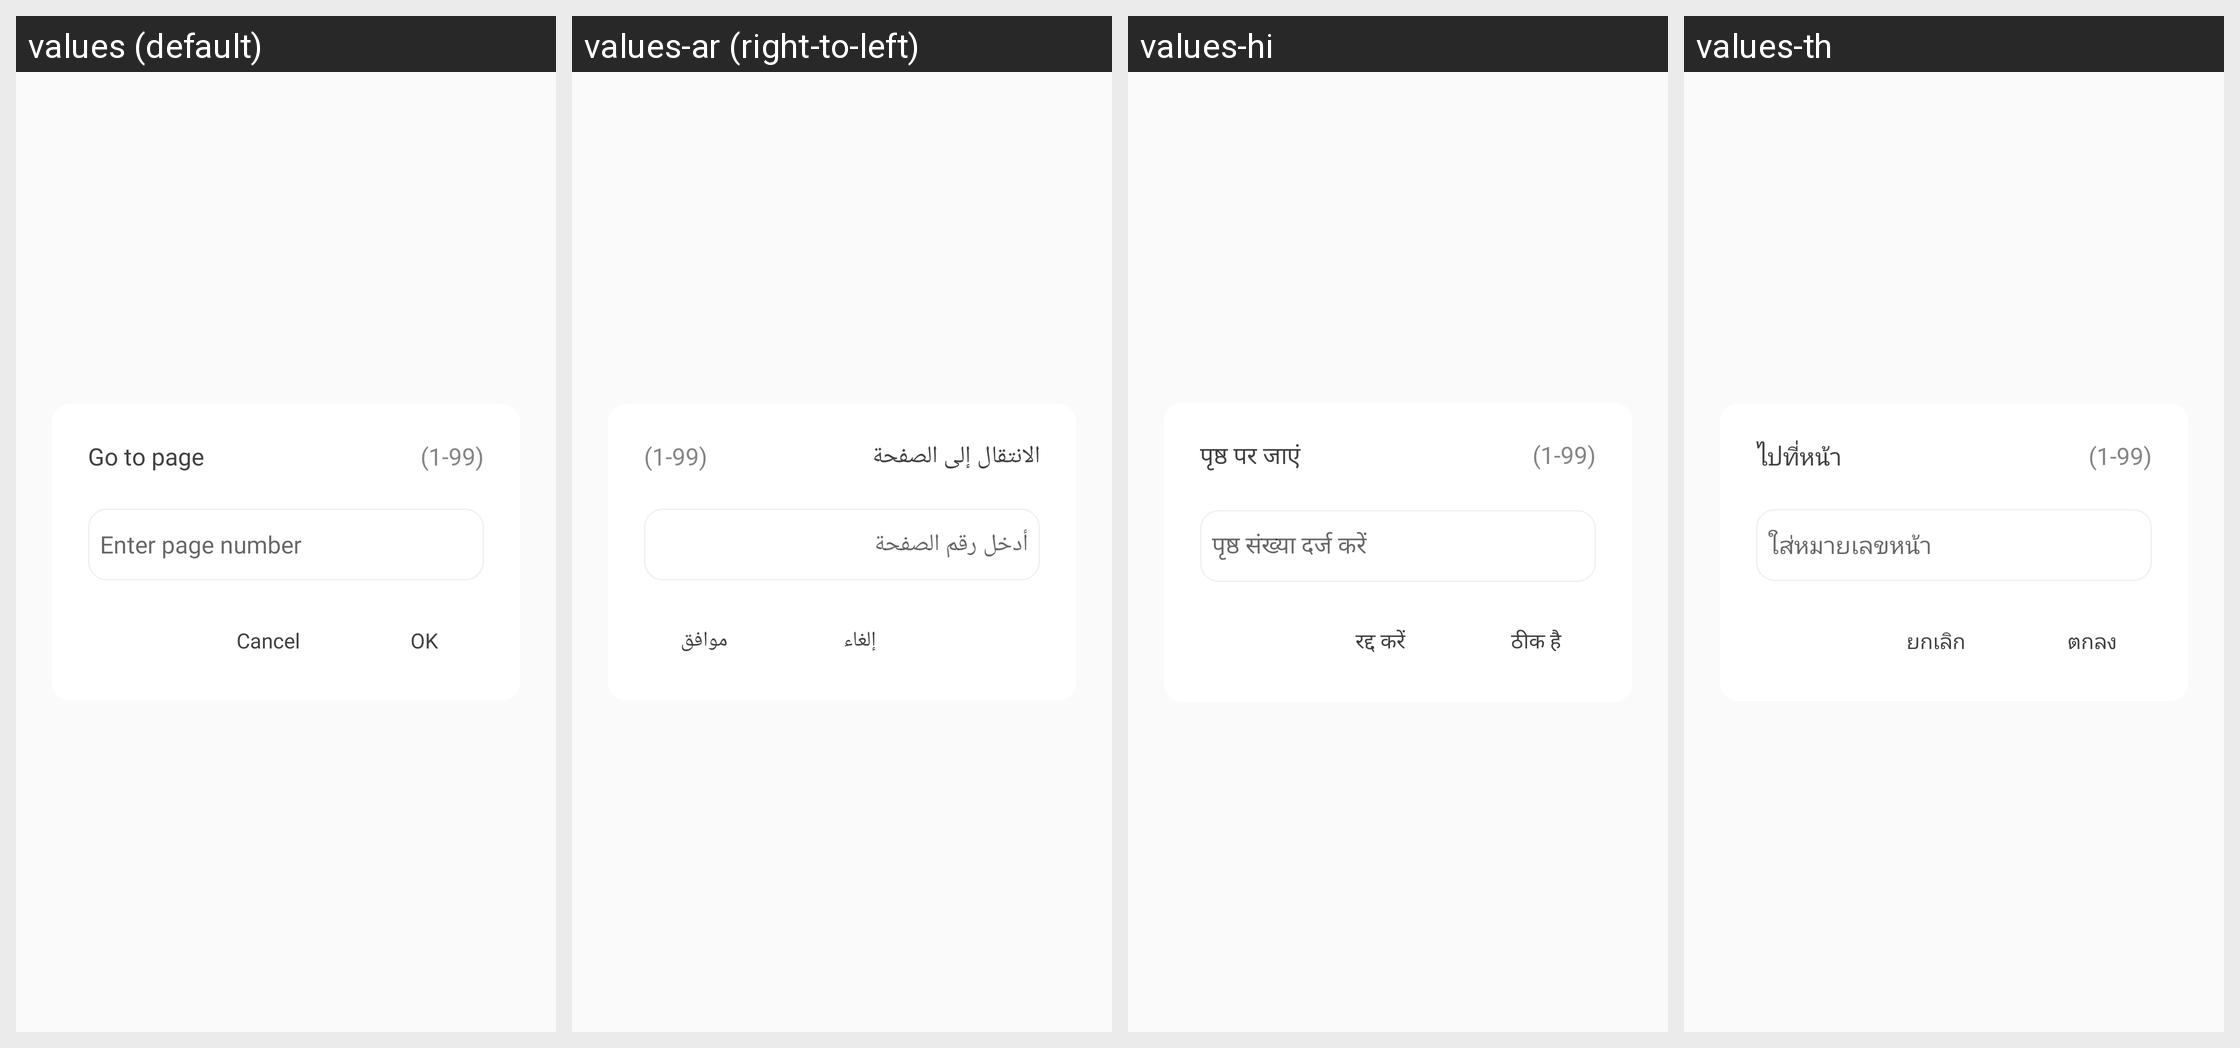

Locale-by-locale string values for the Android screen shown in this grid:
Android screen res/layout/dialog_goto_page.xml rendered under 4 locales, left to right: values (default), values-ar (right-to-left), values-hi, values-th. Device: Nexus 5 (rendered at 1080×1920; each locale shown at half size, 540×960, under a caption strip naming it); theme AppTheme.
Other locales in the repository, not shown: values-cs, values-de, values-es, values-in, values-it, values-ja, values-ko, values-pl, values-pt, values-ro, values-ru, values-sv, values-vi.
Strings drawn on this screen, with the default value and each locale's value (text and hints the layout hard-codes, and strings that could not be matched under every locale, appear in the picture but are not listed):

go_to_page
  values: Go to page
  values-ar: الانتقال إلى الصفحة
  values-hi: पृष्ठ पर जाएं
  values-th: ไปที่หน้า

enter_page_number
  values: Enter page number
  values-ar: أدخل رقم الصفحة
  values-hi: पृष्ठ संख्या दर्ज करें
  values-th: ใส่หมายเลขหน้า

str_action_cancel
  values: Cancel
  values-ar: إلغاء
  values-hi: रद्द करें
  values-th: ยกเลิก

str_action_ok
  values: OK
  values-ar: موافق
  values-hi: ठीक है
  values-th: ตกลง
